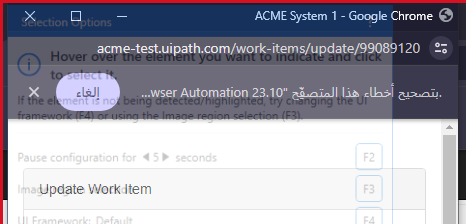
Task: Robotic Enterprise Framework
Workflow: ACME_FinalUpdateitem

Step 1 [try]: Attach Browser 'chrome.exe ACME' in window 'ACME System 1' (chrome.exe)

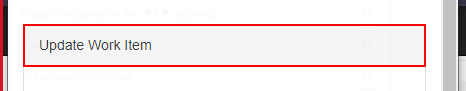
Step 2 [try]: find the element 'Update Work Item'

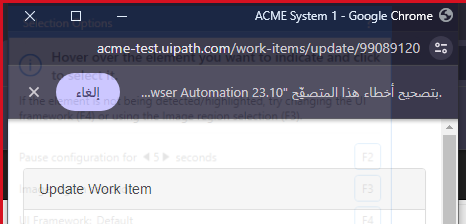
Step 3 [try]: Attach Browser 'chrome.exe ACME' in window 'ACME System 1' (chrome.exe)

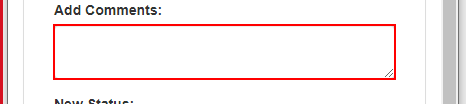
Step 4 [try]: type [in_hashcode] into the text box

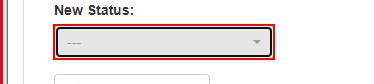
Step 5: click on the button '---'

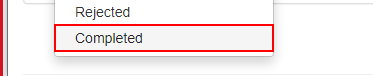
Step 6: click on the link 'Completed'

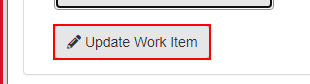
Step 7: click on the button

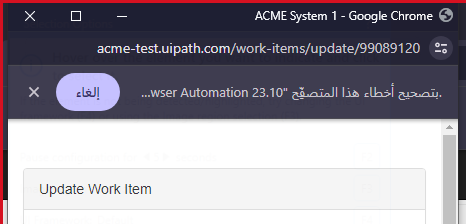
Step 8: Close Window 'close update window'